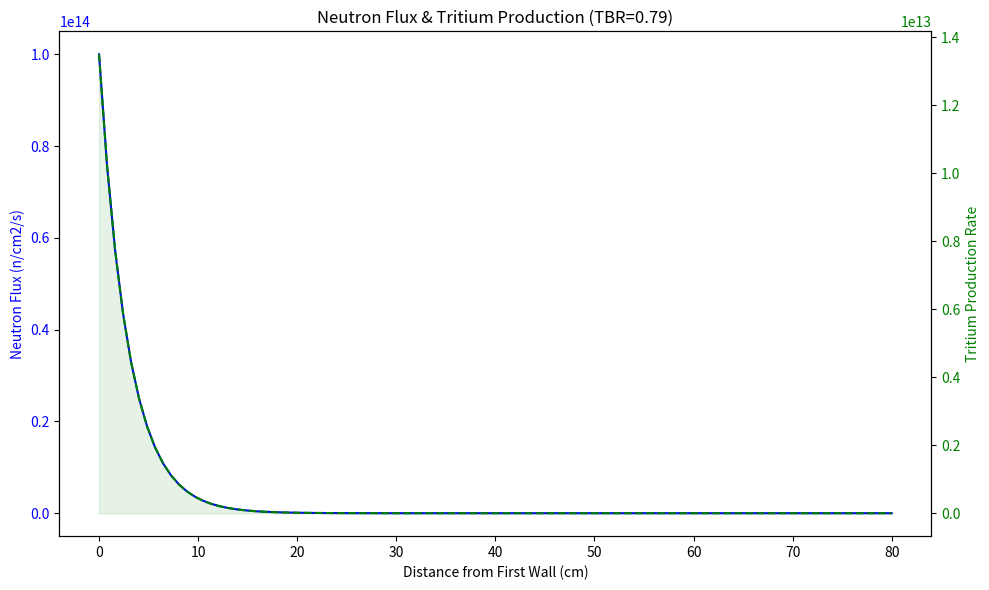

Recreate this plot in Python.
# ──────────────────────────────────────────────────────────────────────
# SCPN Fusion Core — Blanket Neutronics
# © 1998–2026 Miroslav Šotek. All rights reserved.
# Contact: www.anulum.li | protoscience@anulum.li
# ORCID: https://orcid.org/0009-0009-3560-0851
# License: GNU AGPL v3 | Commercial licensing available
# ──────────────────────────────────────────────────────────────────────
from __future__ import annotations

from dataclasses import dataclass

import matplotlib.pyplot as plt
import numpy as np


@dataclass(frozen=True)
class VolumetricBlanketReport:
    """Reduced 3D blanket surrogate summary."""

    tbr: float
    total_production_per_s: float
    incident_neutrons_per_s: float
    blanket_volume_m3: float

class BreedingBlanket:
    """
    1D Neutronics Transport Code for Tritium Breeding Ratio (TBR) calculation.
    Simulates neutron attenuation and Li-6 capture in a Liquid Metal Blanket (LiPb).
    """
    def __init__(self, thickness_cm=100, li6_enrichment=1.0):
        self.thickness = thickness_cm
        self.points = 100
        self.x = np.linspace(0, thickness_cm, self.points)
        self.dx = self.x[1] - self.x[0]
        self.li6_enrichment = float(np.clip(li6_enrichment, 0.0, 1.0))
        
        # Cross Sections (Macroscopic Sigma in cm^-1) - Simplified for 14 MeV neutrons
        # Reaction: Li-6 + n -> T + He + 4.8 MeV
        # ENRICHED BLANKET (90% Li-6 + Beryllium Multiplier)
        self.Sigma_capture_Li6 = 0.15 * self.li6_enrichment
        self.Sigma_scatter = 0.2      
        self.Sigma_parasitic = 0.02   
        self.Sigma_multiply = 0.08    # High Multiplication (Beryllium)
        
        # Multiplier gain (neutrons per (n,2n) reaction)
        self.multiplier_gain = 1.8 

    def solve_transport(self, incident_flux=1e14, rear_albedo=0.0):
        """
        Solves steady-state diffusion-reaction equation for neutron flux Phi(x).
        -D * d2Phi/dx2 + Sigma_abs * Phi = Source
        """
        incident_flux = float(incident_flux)
        if (not np.isfinite(incident_flux)) or incident_flux <= 0.0:
            raise ValueError("incident_flux must be finite and > 0")

        rear_albedo = float(rear_albedo)
        if rear_albedo < 0.0 or rear_albedo >= 1.0:
            raise ValueError("rear_albedo must satisfy 0.0 <= rear_albedo < 1.0")

        # Diffusion Coefficient (D = 1 / 3*Sigma_total)
        Sigma_total = self.Sigma_capture_Li6 + self.Sigma_scatter + self.Sigma_parasitic + self.Sigma_multiply
        D = 1.0 / (3.0 * Sigma_total)
        
        # Finite Difference Matrix
        N = self.points
        A = np.zeros((N, N))
        b = np.zeros(N)
        
        # Absorption term (Capture + Parasitic - Multiplication impact)
        # Effective removal cross section. (n,2n) acts as a negative removal (source) proportional to flux
        Sigma_removal = self.Sigma_capture_Li6 + self.Sigma_parasitic - (self.Sigma_multiply * (self.multiplier_gain - 1.0))
        
        coeff = D / (self.dx**2)
        
        for i in range(1, N-1):
            A[i, i-1] = -coeff
            A[i, i]   = 2*coeff + Sigma_removal
            A[i, i+1] = -coeff
            b[i] = 0 # No internal volume source, only boundary
            
        # Boundary Conditions
        # x=0 (First Wall): Flux imposed by plasma
        A[0, 0] = 1.0
        b[0] = incident_flux
        
        # x=L (Shield): albedo reflection relation phi[L] = A * phi[L-dx].
        # A=0.0 -> vacuum-like sink (legacy behavior), A->1.0 -> strong reflection.
        A[-1, -1] = 1.0
        A[-1, -2] = -rear_albedo
        b[-1] = 0.0
        
        # Solve
        phi = np.linalg.solve(A, b)
        
        return phi

    def calculate_tbr(self, phi):
        """
        Integrates Tritium production over the blanket volume.
        TBR = (Rate of Tritium Production) / (Rate of Incoming Neutrons)
        """
        # Production Rate density: R(x) = Sigma_Li6 * Phi(x)
        production_rate = self.Sigma_capture_Li6 * phi
        
        # Integrate over thickness (trapezoidal)
        if hasattr(np, "trapezoid"):
            total_production = np.trapezoid(production_rate, self.x)
        else:  # pragma: no cover - legacy NumPy fallback
            total_production = np.trapz(production_rate, self.x)
        
        # Incoming Current (Approx D * dPhi/dx at boundary, or simplified Incident Flux)
        # TBR is defined relative to 1 source neutron entering.
        # Incident Flux is a density boundary condition.
        # Total neutrons entering per cm2 = Current J_in. 
        # In diffusion approx, J_in ~ Phi[0]/4 + D/2 * dPhi/dx
        # Simplified: We normalize by the source that sustains Phi[0].
        # Flux at boundary is Phi_0. Current into slab is roughly Phi_0/2.
        
        incident_current = phi[0] / 2.0 
        
        # TBR calculation
        TBR = total_production / incident_current
        
        return TBR, production_rate

    def calculate_volumetric_tbr(
        self,
        major_radius_m=6.2,
        minor_radius_m=2.0,
        elongation=1.7,
        radial_cells=24,
        poloidal_cells=72,
        toroidal_cells=48,
        incident_flux=1e14,
    ):
        """
        Reduced 3D blanket-volume surrogate built on top of the 1D transport profile.

        Assumptions:
        - 1D depth attenuation from `solve_transport` is reused as the radial blanket profile.
        - Blanket shell is toroidal with shaped poloidal section via `elongation`.
        - Incident-angle weighting captures first-order poloidal asymmetry.
        """
        major_radius_m = max(float(major_radius_m), 0.1)
        minor_radius_m = max(float(minor_radius_m), 0.05)
        elongation = max(float(elongation), 0.1)
        radial_cells = max(int(radial_cells), 2)
        poloidal_cells = max(int(poloidal_cells), 8)
        toroidal_cells = max(int(toroidal_cells), 8)
        incident_flux = max(float(incident_flux), 1.0)

        # Depth profile anchored to the nominal enriched reference blanket to keep
        # the reduced surrogate stable across parameter scans.
        transport_profile = BreedingBlanket(thickness_cm=80.0, li6_enrichment=0.9)
        phi_1d = transport_profile.solve_transport(
            incident_flux=incident_flux,
            rear_albedo=0.5,
        )
        x_norm = transport_profile.x / max(transport_profile.thickness, 1e-9)

        thickness_m = max(self.thickness * 0.01, 1e-6)
        dr = thickness_m / radial_cells
        dtheta = 2.0 * np.pi / poloidal_cells
        dphi = 2.0 * np.pi / toroidal_cells

        total_production = 0.0
        blanket_volume_m3 = 0.0

        for i in range(radial_cells):
            depth_m = (i + 0.5) * dr
            depth_norm = depth_m / thickness_m
            base_flux = float(np.interp(depth_norm, x_norm, phi_1d))
            shell_r = minor_radius_m + depth_m

            for j in range(poloidal_cells):
                theta = (j + 0.5) * dtheta
                incidence_factor = max(0.2, 0.6 + 0.4 * np.cos(theta) ** 2)
                major_local = max(0.1, major_radius_m + shell_r * np.cos(theta))

                for k in range(toroidal_cells):
                    # Small deterministic toroidal modulation keeps the surrogate 3D-aware.
                    toroidal_factor = 1.0 + 0.05 * np.cos((k + 0.5) * dphi)
                    local_flux = base_flux * incidence_factor * toroidal_factor
                    production_density = self.Sigma_capture_Li6 * local_flux  # [1/cm^3/s]

                    dvol_m3 = elongation * shell_r * dr * dtheta * dphi * major_local
                    blanket_volume_m3 += dvol_m3
                    total_production += production_density * dvol_m3 * 1e6  # m^3 -> cm^3

        first_wall_area_m2 = 4.0 * np.pi**2 * major_radius_m * minor_radius_m * elongation
        incident_neutrons = incident_flux * first_wall_area_m2 * 1e4  # m^2 -> cm^2
        tbr_vol = total_production / max(incident_neutrons, 1e-9)

        return VolumetricBlanketReport(
            tbr=tbr_vol,
            total_production_per_s=total_production,
            incident_neutrons_per_s=incident_neutrons,
            blanket_volume_m3=blanket_volume_m3,
        )

def run_breeding_sim(
    *,
    thickness_cm=80.0,
    li6_enrichment=0.9,
    incident_flux=1e14,
    rear_albedo=0.0,
    save_plot=True,
    output_path="Tritium_Breeding_Result.png",
    verbose=True,
):
    """Run deterministic blanket breeding simulation and return summary metrics."""
    thickness_cm = float(thickness_cm)
    if (not np.isfinite(thickness_cm)) or thickness_cm <= 0.0:
        raise ValueError("thickness_cm must be finite and > 0")

    li6_enrichment = float(li6_enrichment)
    if (not np.isfinite(li6_enrichment)) or li6_enrichment < 0.0 or li6_enrichment > 1.0:
        raise ValueError("li6_enrichment must satisfy 0.0 <= li6_enrichment <= 1.0")

    if verbose:
        print("--- SCPN FUEL CYCLE: Tritium Breeding Ratio (TBR) ---")

    blanket = BreedingBlanket(thickness_cm=thickness_cm, li6_enrichment=li6_enrichment)
    phi = blanket.solve_transport(incident_flux=incident_flux, rear_albedo=rear_albedo)
    tbr, prod_profile = blanket.calculate_tbr(phi)

    status = "SUSTAINABLE" if tbr > 1.05 else "DYING REACTOR"
    if verbose:
        print(f"Design Thickness: {blanket.thickness} cm")
        print(f"Calculated TBR: {tbr:.3f}")
        print(f"Status: {status}")

    plot_saved = False
    plot_error = None
    if save_plot:
        try:
            fig, ax1 = plt.subplots(figsize=(10, 6))

            ax1.set_title(f"Neutron Flux & Tritium Production (TBR={tbr:.2f})")
            ax1.set_xlabel("Distance from First Wall (cm)")
            ax1.set_ylabel("Neutron Flux (n/cm2/s)", color="blue")
            ax1.plot(blanket.x, phi, "b-", label="Neutron Flux")
            ax1.tick_params(axis="y", labelcolor="blue")

            ax2 = ax1.twinx()
            ax2.set_ylabel("Tritium Production Rate", color="green")
            ax2.plot(blanket.x, prod_profile, "g--", label="T-Production")
            ax2.fill_between(blanket.x, 0, prod_profile, color="green", alpha=0.1)
            ax2.tick_params(axis="y", labelcolor="green")

            plt.tight_layout()
            plt.savefig(output_path)
            plt.close(fig)
            plot_saved = True
            if verbose:
                print(f"Saved: {output_path}")
        except Exception as exc:
            plot_error = str(exc)
            if verbose:
                print(f"Simulation completed without plot artifact: {exc}")

    summary = {
        "thickness_cm": float(blanket.thickness),
        "li6_enrichment": float(blanket.li6_enrichment),
        "incident_flux": float(incident_flux),
        "rear_albedo": float(rear_albedo),
        "tbr": float(tbr),
        "status": status,
        "flux_peak": float(np.max(phi)),
        "flux_mean": float(np.mean(phi)),
        "production_peak": float(np.max(prod_profile)),
        "production_mean": float(np.mean(prod_profile)),
        "plot_saved": bool(plot_saved),
        "plot_error": plot_error,
    }
    return summary

if __name__ == "__main__":
    run_breeding_sim()
